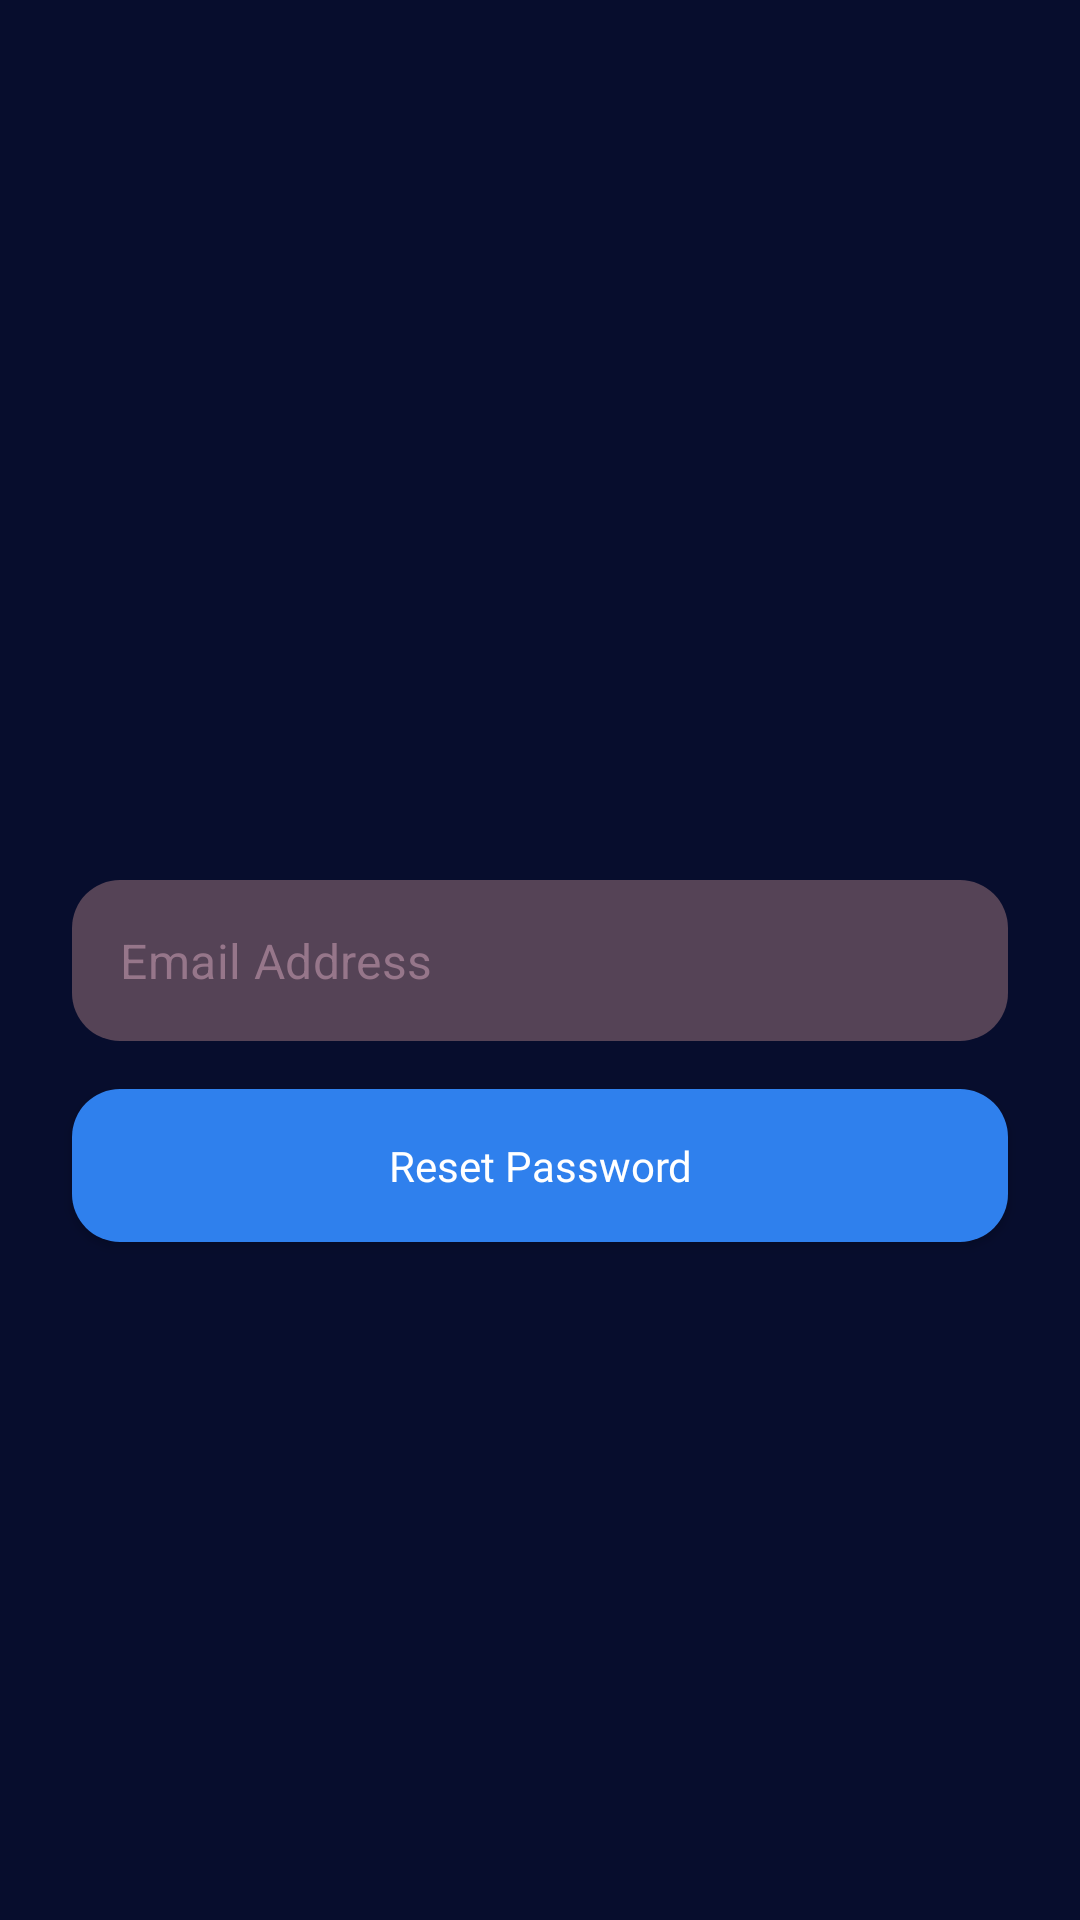

Android layout source for this screen:
<!-- AndroidManifest.xml: application theme Theme.SignHandTranslator -->
<!-- res/layout/fragment_reset_pass.xml -->
<?xml version="1.0" encoding="utf-8"?>
<androidx.constraintlayout.widget.ConstraintLayout xmlns:android="http://schemas.android.com/apk/res/android"
    xmlns:tools="http://schemas.android.com/tools"
    android:layout_width="match_parent"
    android:layout_height="match_parent"
    xmlns:app="http://schemas.android.com/apk/res-auto"
    android:background="@color/background2"
    tools:context=".ui.resetpass.ResetPassFragment">

    <com.google.android.material.textfield.TextInputLayout
        android:id="@+id/txt_email"
        android:layout_width="match_parent"
        android:layout_height="wrap_content"
        android:layout_marginStart="24dp"
        android:layout_marginEnd="24dp"
        android:textColorHint="@color/color_hint"
        app:boxBackgroundMode="none"
        app:hintEnabled="false"
        app:layout_constraintBottom_toBottomOf="parent"
        app:layout_constraintEnd_toEndOf="parent"
        app:layout_constraintStart_toStartOf="parent"
        app:layout_constraintTop_toTopOf="parent">

        <com.google.android.material.textfield.TextInputEditText
            android:id="@+id/ed_email"
            style="@style/ed_style1"
            android:hint="@string/email_text"
            android:importantForAutofill="noExcludeDescendants"
            android:inputType="textFilter"
            android:minHeight="48dp"
            android:padding="@dimen/sixteen_dp"
            tools:ignore="TextContrastCheck" />

    </com.google.android.material.textfield.TextInputLayout>

    <androidx.appcompat.widget.AppCompatButton
        android:id="@+id/btn_reset"
        android:layout_width="match_parent"
        android:layout_height="wrap_content"
        android:layout_marginStart="24dp"
        android:layout_marginTop="16dp"
        android:layout_marginEnd="24dp"
        android:background="@drawable/button_style"
        android:fontFamily="@font/nunito_bold"
        android:paddingStart="@dimen/twentyfour_dp"
        android:paddingEnd="@dimen/twentyfour_dp"
        android:text="@string/reset_password_text"
        android:textAllCaps="false"
        android:textColor="@color/white"
        app:layout_constraintEnd_toEndOf="parent"
        app:layout_constraintStart_toStartOf="parent"
        app:layout_constraintTop_toBottomOf="@+id/txt_email"
        tools:ignore="DuplicateSpeakableTextCheck" />

    <ProgressBar
        android:id="@+id/progress_bar"
        android:layout_width="wrap_content"
        android:layout_height="wrap_content"
        android:visibility="gone"
        app:layout_constraintBottom_toBottomOf="parent"
        app:layout_constraintEnd_toEndOf="parent"
        app:layout_constraintStart_toStartOf="parent"
        app:layout_constraintTop_toTopOf="parent" />

</androidx.constraintlayout.widget.ConstraintLayout>
<!-- resources referenced by this layout -->
<resources>
  <color name="background2">#070d2d</color>
  <color name="color_hint">#96768A</color>
  <color name="white">#FFFFFF</color>
  <dimen name="sixteen_dp">16dp</dimen>
  <dimen name="twentyfour_dp">24dp</dimen>
  <!-- drawable button_style (drawable) -->
  <?xml version="1.0" encoding="utf-8"?>
  <shape xmlns:android="http://schemas.android.com/apk/res/android">
      <solid android:color="@color/font_color"/>
  
      <corners
          android:radius="@dimen/sixteen_dp"/>
  
      <padding
          android:top="@dimen/sixteen_dp"
          android:bottom="@dimen/sixteen_dp"
          android:left="@dimen/twentyfour_dp"
          android:right="@dimen/twentyfour_dp"/>
  
  </shape>
  <string name="email_text">Email Address</string>
  <string name="reset_password_text">Reset Password</string>
  <style name="ed_style1">
          <item name="android:layout_width">match_parent</item>
          <item name="android:layout_height">wrap_content</item>
          <item name="android:background">@drawable/box_edtext</item>
          <item name="android:textColor">@color/white</item>
          <item name="android:textColorHint">@color/color_hint</item>
      </style>
  <style name="Theme.SignHandTranslator" parent="Theme.MaterialComponents.DayNight">
          
          <item name="colorPrimary">@color/gray</item>
          <item name="colorPrimaryVariant">@color/black</item>
          <item name="colorOnPrimary">@color/white</item>
          
          <item name="colorSecondary">@color/teal_200</item>
          <item name="colorSecondaryVariant">@color/teal_700</item>
          <item name="colorOnSecondary">@color/black</item>
          
          <item name="android:statusBarColor" tools:targetApi="l">?attr/colorPrimaryVariant</item>
          
      </style>
  <color name="font_color">#2F80ED</color>
  <!-- drawable box_edtext (drawable) -->
  <?xml version="1.0" encoding="utf-8"?>
  <shape xmlns:android="http://schemas.android.com/apk/res/android">
      <solid android:color="#554356"/>
  
      <corners
          android:radius="@dimen/sixteen_dp"/>
  
      <padding
          android:left="@dimen/sixteen_dp"
          android:bottom="@dimen/sixteen_dp"
          android:right="@dimen/sixteen_dp"
          android:top="@dimen/sixteen_dp" />
  
  </shape>
  <color name="gray">#808080</color>
  <color name="black">#FF000000</color>
  <color name="teal_200">#FF03DAC5</color>
  <color name="teal_700">#FF018786</color>
</resources>
